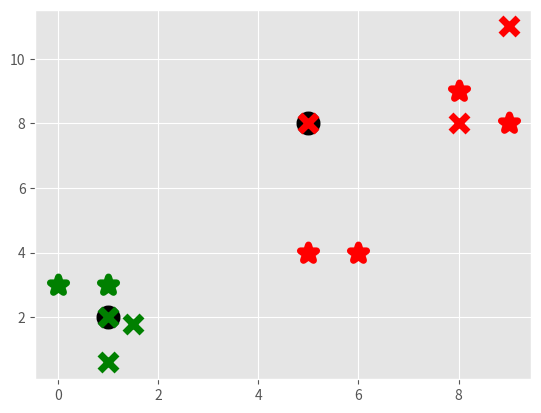

Write the Python code that produced this figure.
import numpy as np
import matplotlib.pyplot as plt
from matplotlib import style
style.use("ggplot")

X = np.array([[1, 2],
              [5, 8],
              [1.5, 1.8],
              [8, 8],
              [1, 0.6],
              [9, 11],
              ])

colors = 10 * ['g', 'r', 'c', 'b', 'k']


class KMeansClustering:

    def __init__(self, k=2, tol=0.001, max_iter=300):
        self.k = k
        self.tol = tol
        self.max_iter = max_iter

    def fit(self, data):
        self.centroids = {}

        for i in range(self.k):
            self.centroids[i] = data[i]

        for i in range(self.max_iter):
            self.classifications = {}

            for j in range(self.k):
                self.classifications[j] = []

            for featureset in data:
                distances = [np.linalg.norm(featureset - self.centroids[centroid]) for centroid in self.centroids]
                classification = distances.index(min(distances))
                self.classifications[classification].append(featureset)
            prev_centorids = dict(self.centroids)

            for classification in self.classifications:
                # self.centroids[classification] = np.average(self.classifications[classification], axis=0)
                pass

            optimized = True

            for c in self.centroids:
                original_centroid = prev_centorids[c]
                current_centroid = self.centroids[c]
                if np.sum((current_centroid - original_centroid)/original_centroid * 100.0) > self.tol:
                    optimized = False

            if optimized:
                break


    def predict(self, data):
        distances = [np.linalg.norm(data - self.centroids[centroid]) for centroid in self.centroids]
        classification = distances.index(min(distances))

        return classification

clf = KMeansClustering()

clf.fit(X)

for centroid in clf.centroids:
    plt.scatter(clf.centroids[centroid][0], clf.centroids[centroid][1], marker='o', color='k', s=150, linewidths=5)


for classification in clf.classifications:
    color = colors[classification]
    for featureset in clf.classifications[classification]:
        plt.scatter(featureset[0], featureset[1], marker='x', color=color, s=150, linewidths=5)


random_vals = np.array([[1, 3],
              [8, 9],
              [0, 3],
              [5, 4],
              [6, 4], [9, 8]])

for val in random_vals:
    classification = clf.predict(val)
    plt.scatter(val[0], val[1], marker="*", color=colors[classification], s=150, linewidth=5)

plt.show()
